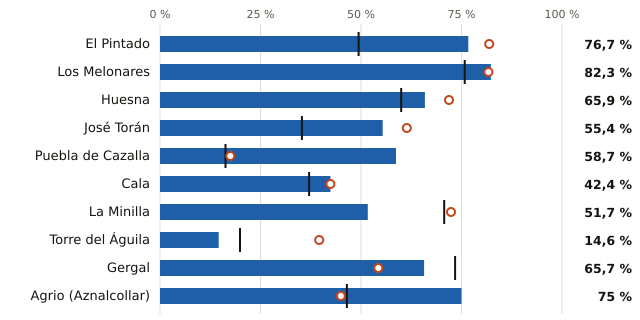

Values plotted in this chart, from the file beside it:
embalse, pct, pct_hace_1_anio, pct_media_10_anios, vol_hm3, capacidad_hm3
El Pintado, 76.7, 81.9, 49.4, 165.0, 215.0
Los Melonares, 82.3, 81.7, 75.8, 153.0, 186.0
Huesna, 65.9, 71.9, 60.0, 89.0, 135.0
José Torán, 55.4, 61.4, 35.3, 56.0, 101.0
Puebla de Cazalla, 58.7, 17.5, 16.3, 37.0, 63.0
Cala, 42.4, 42.4, 37.1, 25.0, 59.0
La Minilla, 51.7, 72.4, 70.7, 30.0, 58.0
Torre del Águila, 14.6, 39.6, 19.9, 7.0, 48.0
Gergal, 65.7, 54.3, 73.4, 23.0, 35.0
Agrio (Aznalcollar), 75.0, 45.0, 46.5, 15.0, 20.0
